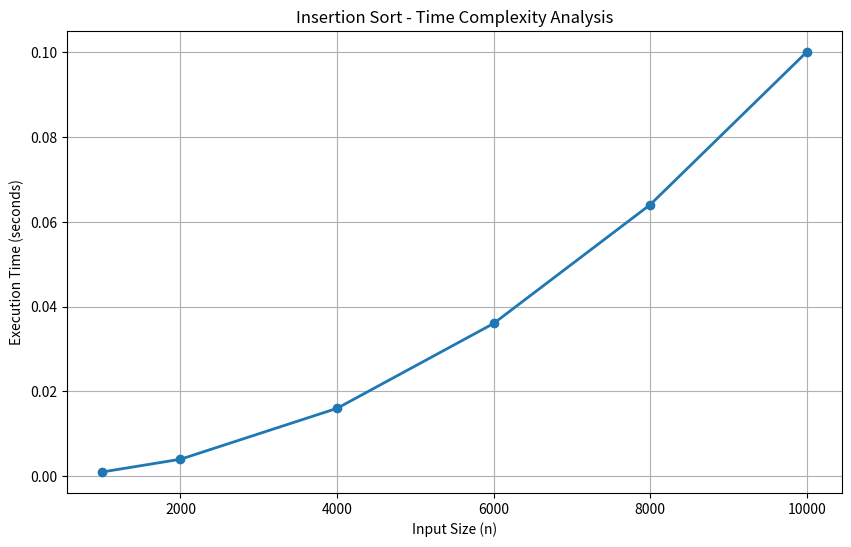

The script that saved this image:
import matplotlib.pyplot as plt

n = [1000, 2000, 4000, 6000, 8000, 10000]

# Replace with actual times from C program
time_taken = [
    0.001,
    0.004,
    0.016,
    0.036,
    0.064,
    0.100
]

plt.figure(figsize=(10, 6))

plt.plot(n, time_taken, marker='o', linewidth=2)

plt.title("Insertion Sort - Time Complexity Analysis")
plt.xlabel("Input Size (n)")
plt.ylabel("Execution Time (seconds)")

plt.grid(True)
plt.show()
